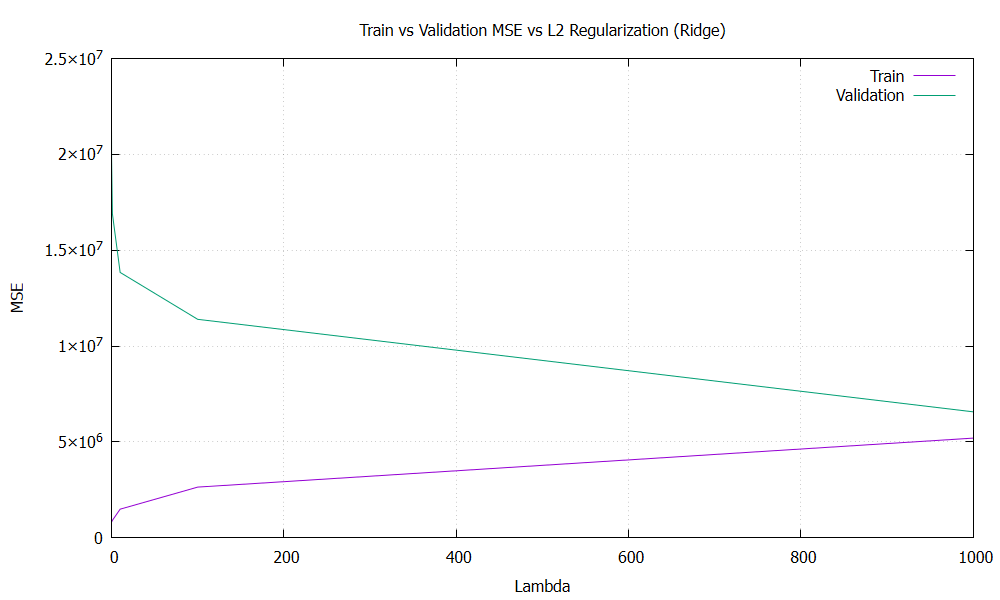

The table this chart was drawn from, first rows:
lambda, train_mse, val_mse
0, 815294, 2.12462e+07
1e-06, 815294, 2.12462e+07
0.0001, 815294, 2.12449e+07
0.01, 815499, 2.11023e+07
0.1, 820685, 1.9738e+07
1, 904411, 1.69058e+07
10, 1.48925e+06, 1.38371e+07
100, 2.64032e+06, 1.13909e+07
1000, 5.19548e+06, 6.56482e+06
